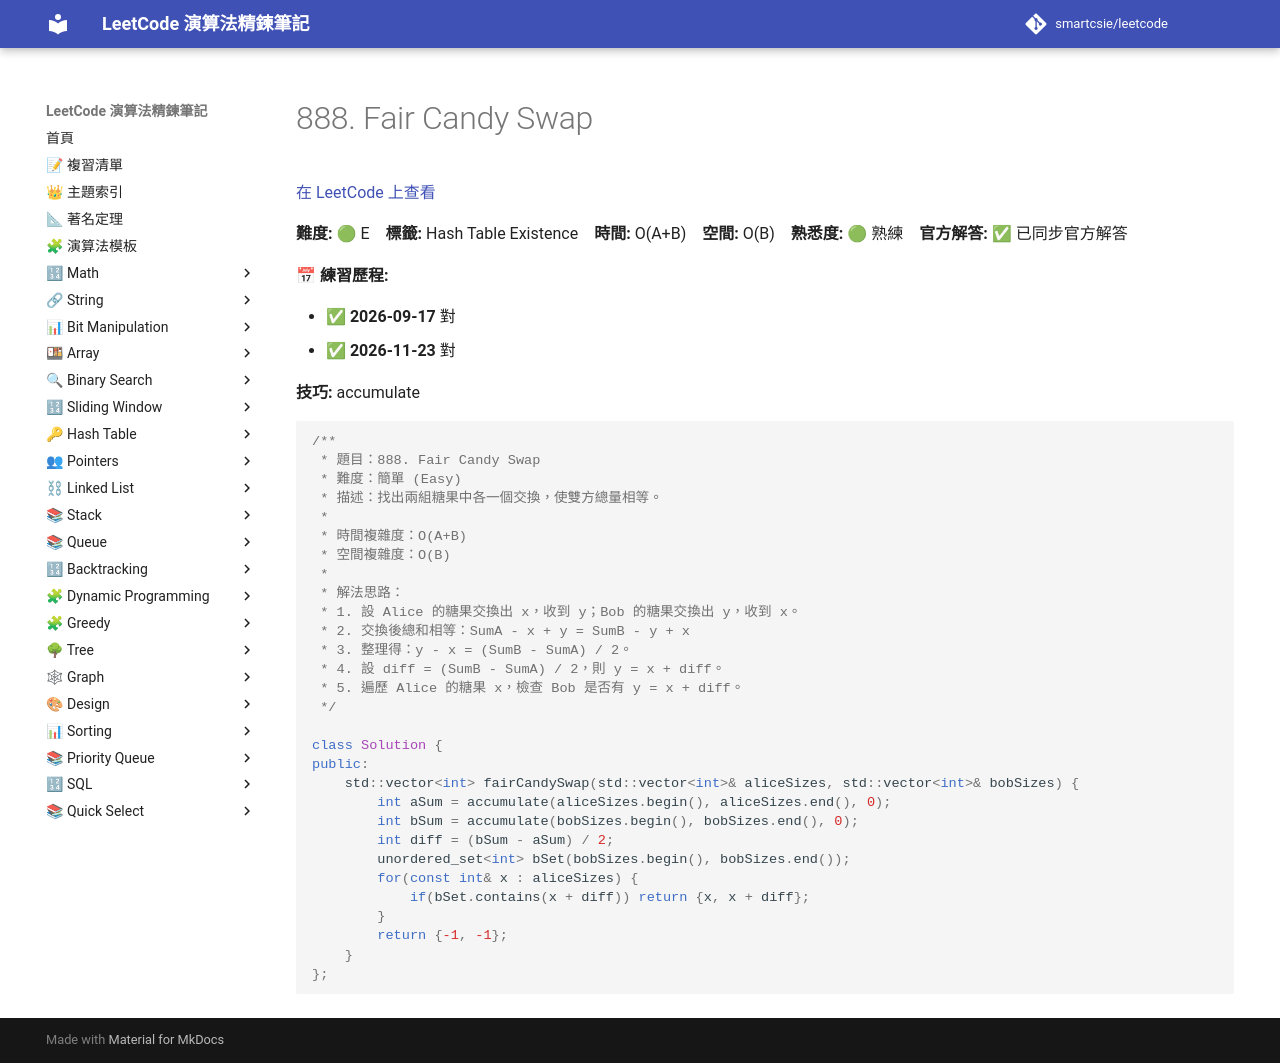

repository: smartcsie/leetcode · page: problems/0888/index.html · generator: mkdocs

# 888. Fair Candy Swap

[在 LeetCode 上查看](https://leetcode.com/problems/fair-candy-swap/)

**難度:** 🟢 E　**標籤:** Hash Table Existence　**時間:** O(A+B)　**空間:** O(B)　**熟悉度:** 🟢 熟練　**官方解答:** ✅ 已同步官方解答

**📅 練習歷程:**

- ✅ **2026-09-17** 對
- ✅ **2026-11-23** 對

**技巧:** accumulate

```cpp
/**
 * 題目：888. Fair Candy Swap
 * 難度：簡單 (Easy)
 * 描述：找出兩組糖果中各一個交換，使雙方總量相等。
 *
 * 時間複雜度：O(A+B)
 * 空間複雜度：O(B)
 *
 * 解法思路：
 * 1. 設 Alice 的糖果交換出 x，收到 y；Bob 的糖果交換出 y，收到 x。
 * 2. 交換後總和相等：SumA - x + y = SumB - y + x
 * 3. 整理得：y - x = (SumB - SumA) / 2。
 * 4. 設 diff = (SumB - SumA) / 2，則 y = x + diff。
 * 5. 遍歷 Alice 的糖果 x，檢查 Bob 是否有 y = x + diff。
 */

class Solution {
public:
    std::vector<int> fairCandySwap(std::vector<int>& aliceSizes, std::vector<int>& bobSizes) {
        int aSum = accumulate(aliceSizes.begin(), aliceSizes.end(), 0);
        int bSum = accumulate(bobSizes.begin(), bobSizes.end(), 0);
        int diff = (bSum - aSum) / 2;
        unordered_set<int> bSet(bobSizes.begin(), bobSizes.end());
        for(const int& x : aliceSizes) {
            if(bSet.contains(x + diff)) return {x, x + diff};
        }
        return {-1, -1};
    }
};
```
